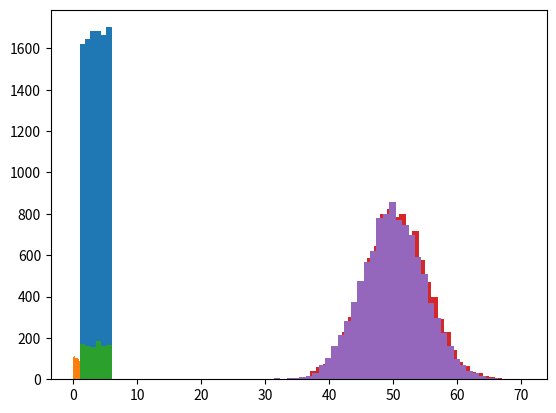

Write Python code to recreate this figure.
import matplotlib.pyplot as plt
import numpy as np

x = np.random.randint(
      low=1,      # 最小
      high=7,     # 最大+1
      size=10000) # 乱数の数
# あるいは
x = np.random.choice(
      a=range(1, 7),# 1から6
      size=10000,   # 乱数の数
      replace=True) # 重複あり

plt.hist(x, bins=6) # ヒストグラム

x = np.random.uniform(
    low=0,     # 最小
    high=1,    # 最大
    size=1000) # 乱数の数
# あるいは
x = np.random.random(size=1000)
plt.hist(x)

tmp = np.random.uniform(
    low=1,     # 最小
    high=7,    # 最大+1
    size=1000) # 乱数の数
x = [int(k) for k in tmp]
plt.hist(x, bins=6) # 結果は割愛

n = 100
p = 0.5
r = 10000
x = np.random.binomial(
    n=n,    # 試行回数
    p=p,    # 確率
    size=r) # 乱数の数
plt.hist(x, bins=max(x)-min(x))

r = 10000
x = np.random.normal(
    loc=50,  # 平均
    scale=5, # 標準偏差
    size=r)  # 乱数の数
plt.hist(x, bins=40)

import numpy as np
import pandas as pd

def f(k):
    n = 10000
    tmp = [g(np.random.normal(size=k, scale=3)) for _ in range(n)]
    return pd.Series([k,
                      np.mean(tmp),          # 平均
                      np.std(tmp) / n**0.5], # 標準誤差
                     index=['k', 'mean', 'se'])

def g(x):
    return x.var(ddof=1)
pd.Series([10, 20, 30]).apply(f)
#>       k      mean        se
#> 0  10.0  9.025140  0.042690
#> 1  20.0  9.022280  0.029525
#> 2  30.0  8.983166  0.023584

def g(x):
    return x.std(ddof=1)
pd.Series([10, 20, 30]).apply(f)
#>       k      mean        se
#> 0  10.0  2.923114  0.006983
#> 1  20.0  2.961450  0.004811
#> 2  30.0  2.968328  0.003977

from math import gamma

def g(x):
    n = len(x)
    return (np.std(x, ddof=1) *
            (np.sqrt((n - 1) / 2) *
             gamma((n - 1) / 2) /
             gamma(n / 2)))
pd.Series([10, 20, 30]).apply(f)
#>       k      mean        se
#> 0  10.0  3.005788  0.007121
#> 1  20.0  3.001857  0.004894
#> 2  30.0  2.995965  0.003925